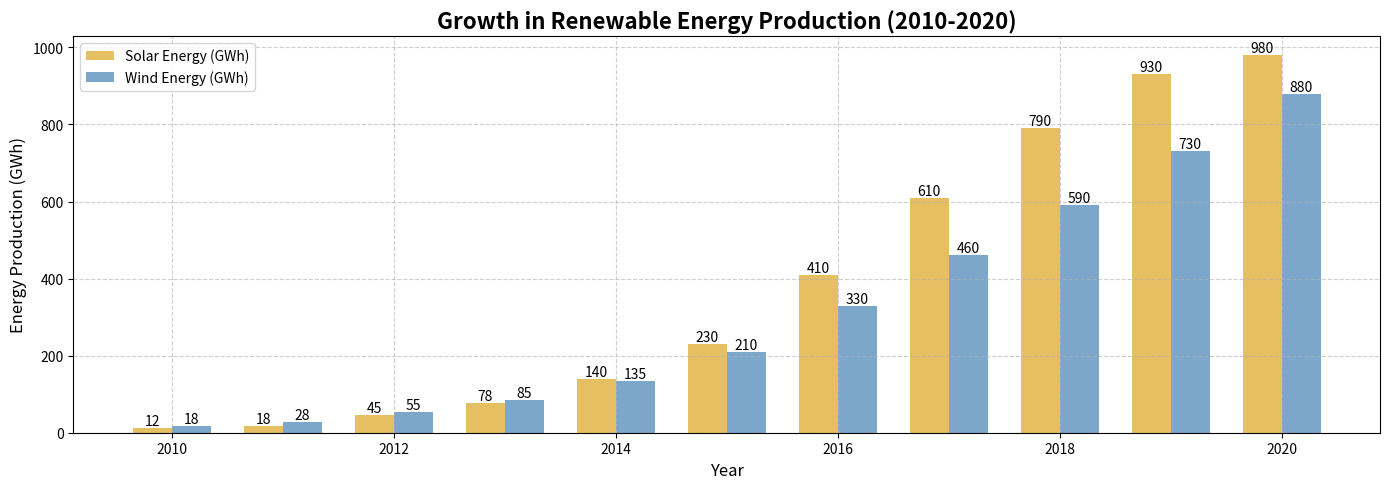

Recreate this plot in Python.
import matplotlib.pyplot as plt
import numpy as np

years = np.arange(2010, 2021)
solar_energy = np.array([12, 18, 45, 78, 140, 230, 410, 610, 790, 930, 980])
wind_energy = np.array([18, 28, 55, 85, 135, 210, 330, 460, 590, 730, 880])

fig, ax1 = plt.subplots(figsize=(14, 5))

bar_width = 0.35
bar1 = ax1.bar(years - bar_width/2, solar_energy, bar_width, label='Solar Energy (GWh)', color='goldenrod', alpha=0.7)
bar2 = ax1.bar(years + bar_width/2, wind_energy, bar_width, label='Wind Energy (GWh)', color='steelblue', alpha=0.7)

for bar in bar1:
    height = bar.get_height()
    ax1.text(bar.get_x() + bar.get_width() / 2.0, height, f'{height}', ha='center', va='bottom')
for bar in bar2:
    height = bar.get_height()
    ax1.text(bar.get_x() + bar.get_width() / 2.0, height, f'{height}', ha='center', va='bottom')

ax1.set_title("Growth in Renewable Energy Production (2010-2020)", fontsize=16, fontweight='bold')
ax1.set_xlabel("Year", fontsize=12)
ax1.set_ylabel("Energy Production (GWh)", fontsize=12)
ax1.legend(loc='upper left', fontsize=10)
ax1.grid(True, linestyle='--', alpha=0.6)

plt.tight_layout()
plt.show()
